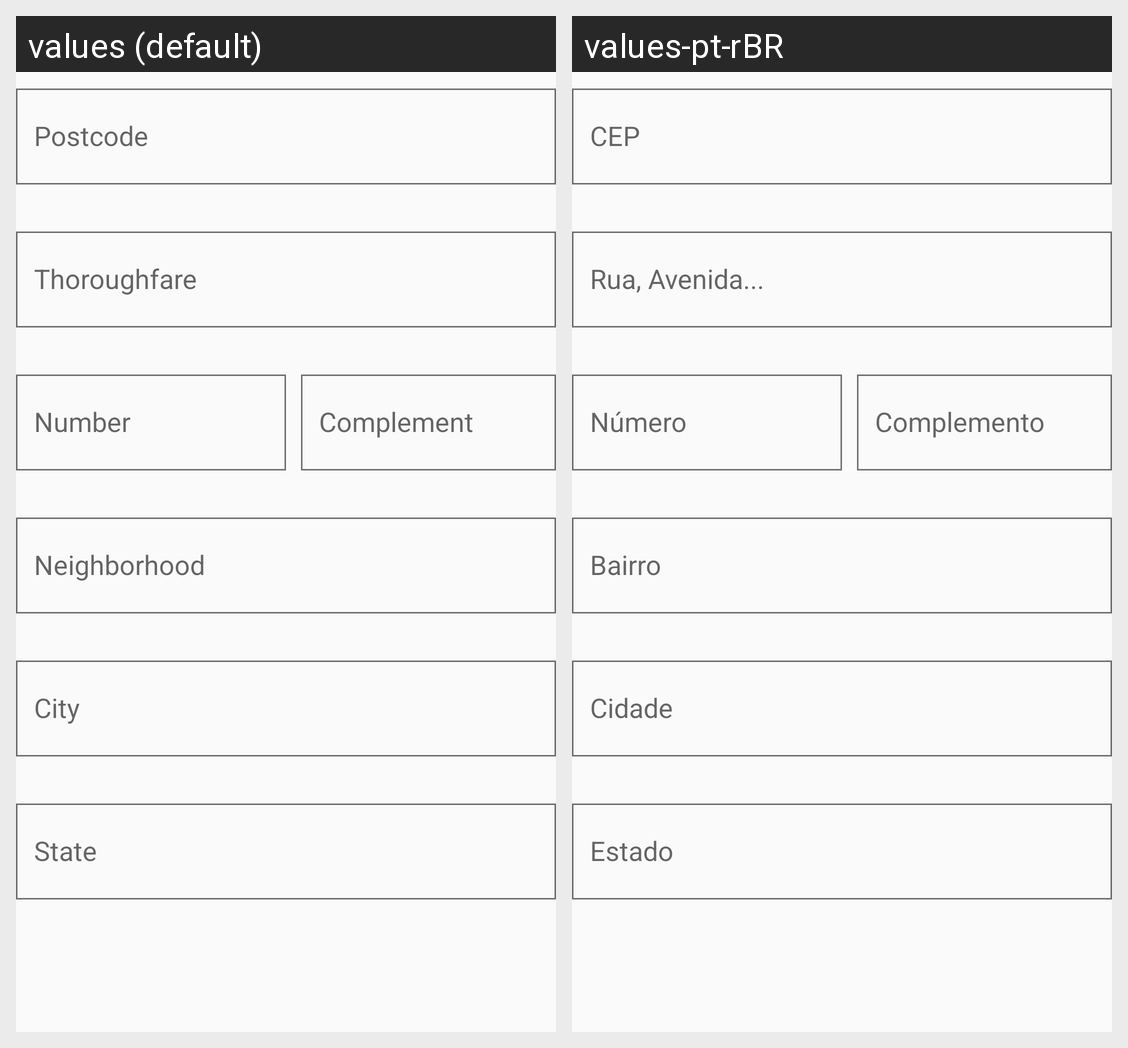

Here is an Android app screen in its default locale and in the app's own translations. Write out the translated-string differences for the strings that appear on this screen.
Android screen res/layout/fragment_address.xml rendered under 2 locales, left to right: values (default), values-pt-rBR. Device: Nexus 5 (rendered at 1080×1920; each locale shown at half size, 540×960, under a caption strip naming it); theme AppTheme.
Strings drawn on this screen, with the default value and each locale's value (text and hints the layout hard-codes, and strings that could not be matched under every locale, appear in the picture but are not listed):

register_hint_postcode
  values: Postcode
  values-pt-rBR: CEP

register_hint_thoroughfare
  values: Thoroughfare
  values-pt-rBR: Rua, Avenida...

register_hint_number
  values: Number
  values-pt-rBR: Número

register_hint_complement
  values: Complement
  values-pt-rBR: Complemento

register_hint_neighborhood
  values: Neighborhood
  values-pt-rBR: Bairro

register_hint_city
  values: City
  values-pt-rBR: Cidade

register_hint_state
  values: State
  values-pt-rBR: Estado
